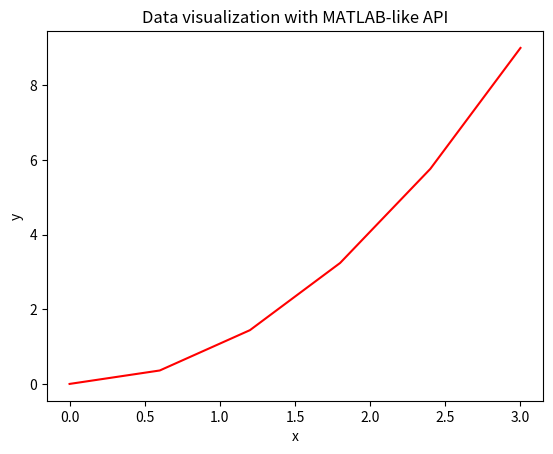

This chart was generated by the following Python code:
#!/usr/bin/env python2

from numpy import *
from matplotlib.pyplot import *

x = linspace(0, 3, 6)
y = power(x, 2)

figure()
plot(x, y, 'r')
xlabel('x')
ylabel('y')
title('Data visualization with MATLAB-like API')

savefig('matlab.png')

